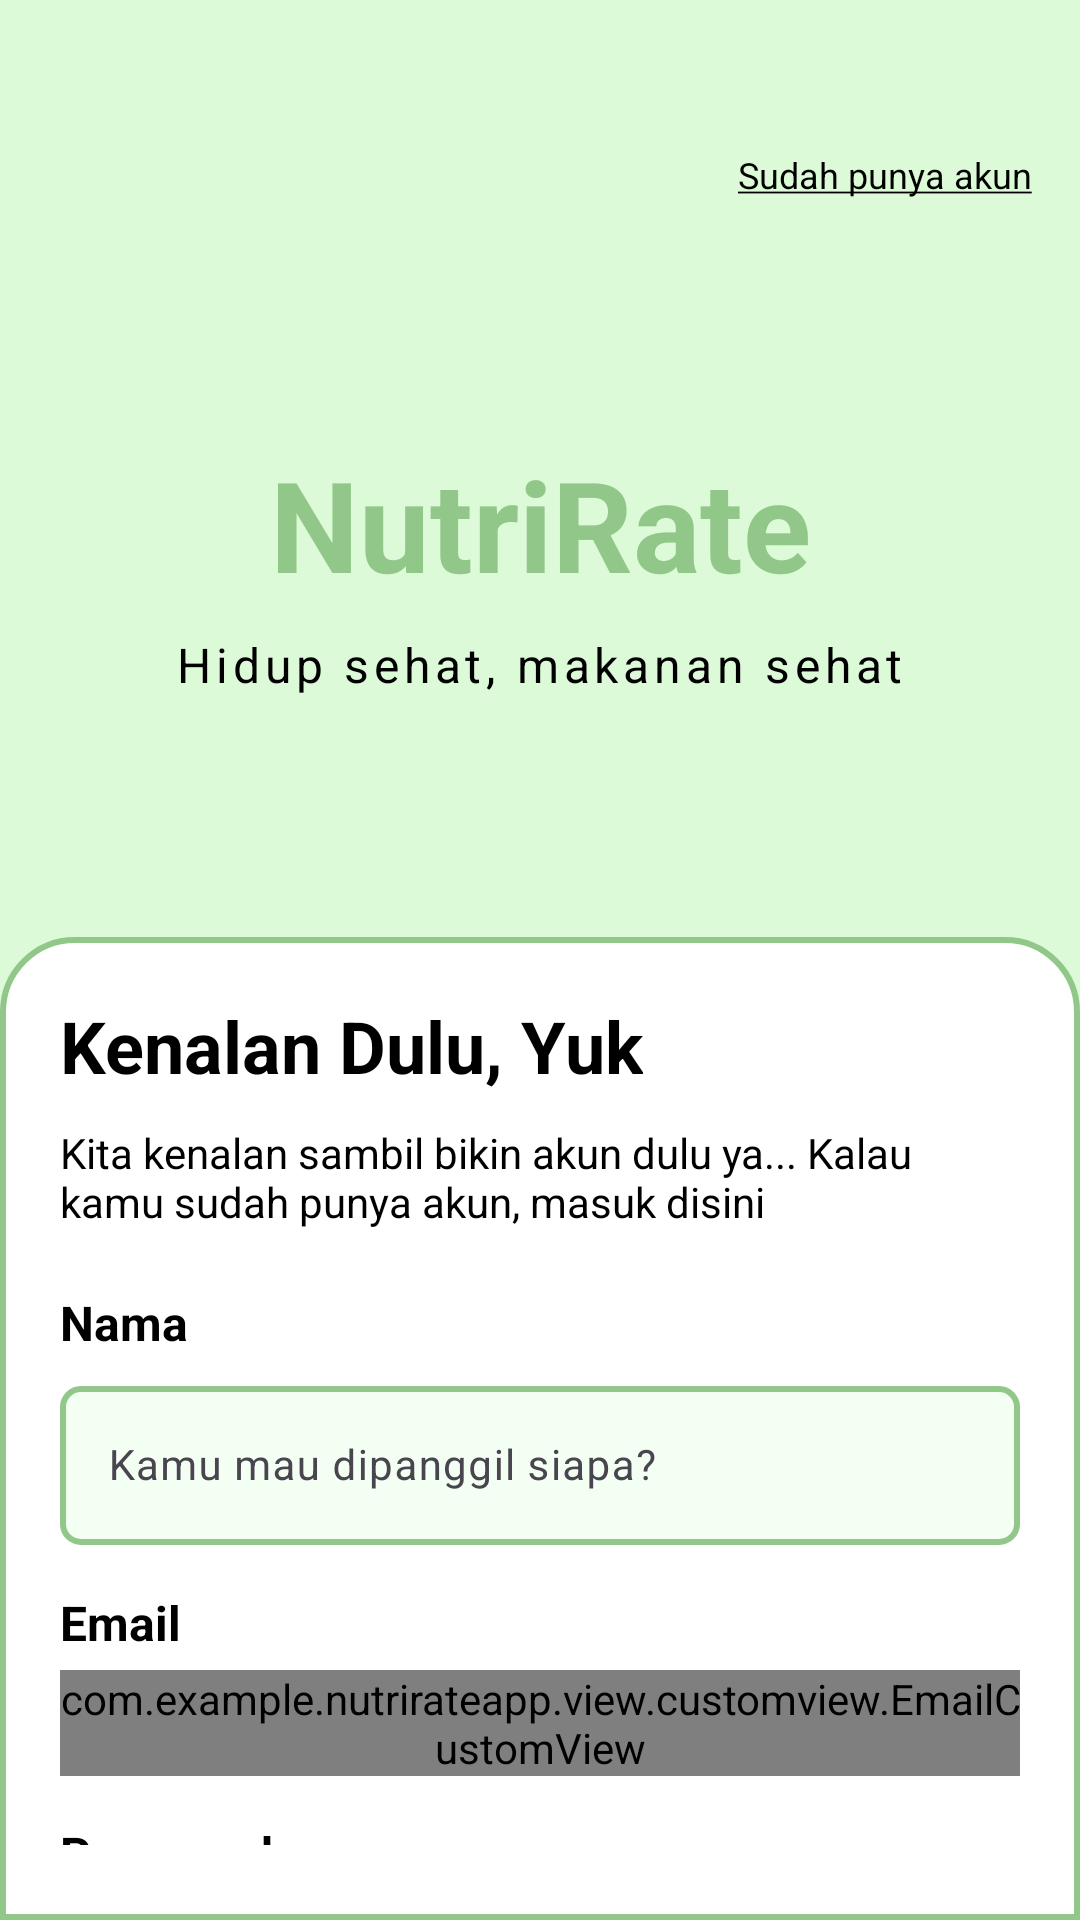

Produce the Android XML layout that renders to this screen, including the resource entries it uses.
<!-- AndroidManifest.xml: application theme Theme.NutriRateApp -->
<!-- res/layout/activity_register.xml -->
<?xml version="1.0" encoding="utf-8"?>
<androidx.constraintlayout.widget.ConstraintLayout
    xmlns:android="http://schemas.android.com/apk/res/android"
    xmlns:app="http://schemas.android.com/apk/res-auto"
    xmlns:tools="http://schemas.android.com/tools"
    android:layout_width="match_parent"
    android:layout_height="match_parent"
    android:background="@color/green_onboarding"
    tools:context=".view.register.RegisterActivity">

    <TextView
        android:id="@+id/tvSudahPunyaAkun"
        android:layout_width="wrap_content"
        android:layout_height="wrap_content"
        android:layout_marginTop="50dp"
        android:layout_marginEnd="16dp"
        android:clickable="true"
        android:focusable="true"
        android:text="@string/regis_sudahakun"
        android:textColor="@color/black"
        android:textSize="12sp"
        app:layout_constraintEnd_toEndOf="parent"
        app:layout_constraintTop_toTopOf="parent" />

    <TextView
        android:id="@+id/titleText"
        android:layout_width="wrap_content"
        android:layout_height="wrap_content"
        android:layout_marginTop="80dp"
        android:text="@string/nutrirate"
        android:textColor="@color/green_splash"
        android:textSize="42sp"
        android:textStyle="bold"
        app:layout_constraintTop_toBottomOf="@id/tvSudahPunyaAkun"
        app:layout_constraintStart_toStartOf="parent"
        app:layout_constraintEnd_toEndOf="parent" />

    <TextView
        android:id="@+id/subtitleText"
        android:layout_width="wrap_content"
        android:layout_height="wrap_content"
        android:layout_marginTop="8dp"
        android:text="@string/regis_hidupsehat"
        android:textSize="16sp"
        android:letterSpacing="0.1"
        android:textColor="@color/black"
        app:layout_constraintTop_toBottomOf="@id/titleText"
        app:layout_constraintStart_toStartOf="parent"
        app:layout_constraintEnd_toEndOf="parent" />

    <LinearLayout
        android:id="@+id/formContainer"
        android:layout_width="match_parent"
        android:layout_height="0dp"
        android:background="@drawable/form_login_shape"
        android:orientation="vertical"
        android:padding="20dp"
        app:layout_constraintTop_toBottomOf="@id/subtitleText"
        app:layout_constraintStart_toStartOf="parent"
        app:layout_constraintEnd_toEndOf="parent"
        app:layout_constraintBottom_toBottomOf="parent"
        android:layout_marginTop="80dp">

        <TextView
            android:id="@+id/introText"
            android:layout_width="wrap_content"
            android:layout_height="wrap_content"
            android:text="@string/regis_kenalan"
            android:textStyle="bold"
            android:textSize="24sp"
            android:textColor="#000000"
            android:layout_marginBottom="10dp" />

        <TextView
            android:id="@+id/descriptionText"
            android:layout_width="wrap_content"
            android:layout_height="wrap_content"
            android:text="@string/regis_kitakenalan"
            android:textSize="14sp"
            android:textColor="#000000"
            android:layout_marginBottom="20dp" />

        <TextView
            android:id="@+id/nameText"
            android:layout_width="wrap_content"
            android:layout_height="wrap_content"
            android:text="@string/regis_nama"
            android:textStyle="bold"
            android:textSize="16sp"
            android:textColor="#000000"
            android:layout_marginBottom="5dp" />

        <com.google.android.material.textfield.TextInputLayout
            android:id="@+id/nameInputLayout"
            android:layout_width="match_parent"
            android:layout_height="wrap_content"
            android:layout_marginBottom="15dp">

            <com.google.android.material.textfield.TextInputEditText
                android:id="@+id/nameEditText"
                android:layout_width="match_parent"
                android:layout_height="wrap_content"
                android:hint="@string/regis_dipanggil"
                android:background="@drawable/form_nama_shape"
                android:textSize="14sp"
                android:inputType="textPersonName"
                android:textColor="#000000" />
        </com.google.android.material.textfield.TextInputLayout>

        <TextView
            android:id="@+id/emailText"
            android:layout_width="wrap_content"
            android:layout_height="wrap_content"
            android:text="@string/regis_email"
            android:textStyle="bold"
            android:textSize="16sp"
            android:textColor="#000000"
            android:layout_marginBottom="5dp" />

        <com.google.android.material.textfield.TextInputLayout
            android:id="@+id/emailInputLayout"
            android:layout_width="match_parent"
            android:layout_height="wrap_content"
            android:layout_marginBottom="15dp">

            <com.example.nutrirateapp.view.customview.EmailCustomView
                android:id="@+id/emailEditText"
                android:layout_width="match_parent"
                android:layout_height="wrap_content"
                android:background="@drawable/form_nama_shape"
                android:hint="@string/regis_contohemail"
                android:inputType="textEmailAddress"
                android:textColor="#000000"
                android:textSize="14sp" />
        </com.google.android.material.textfield.TextInputLayout>

        <TextView
            android:id="@+id/passwordText"
            android:layout_width="wrap_content"
            android:layout_height="wrap_content"
            android:text="@string/regis_password"
            android:textStyle="bold"
            android:textSize="16sp"
            android:textColor="#000000"
            android:layout_marginBottom="5dp" />

        <com.google.android.material.textfield.TextInputLayout
            android:id="@+id/passwordInputLayout"
            android:layout_width="match_parent"
            android:layout_height="wrap_content"
            android:layout_marginBottom="30dp">

            <com.example.nutrirateapp.view.customview.PasswordCustomView
                android:id="@+id/passwordEditText"
                android:layout_width="match_parent"
                android:layout_height="wrap_content"
                android:background="@drawable/form_nama_shape"
                android:hint="@string/regis_bikinpassword"
                android:textSize="14sp"
                android:inputType="textPassword"
                android:textColor="#000000" />
        </com.google.android.material.textfield.TextInputLayout>

        <Button
            android:id="@+id/registerButton"
            android:layout_width="match_parent"
            android:layout_height="wrap_content"
            android:backgroundTint="@color/green_splash"
            android:fontFamily="@font/nunitoextrabold"
            android:text="@string/regis_buatakun"
            android:textColor="@color/buat_akun_color"
            android:textSize="14sp" />
    </LinearLayout>

    <ProgressBar
        android:id="@+id/progressBar"
        android:layout_width="wrap_content"
        android:layout_height="wrap_content"
        android:visibility="gone"
        android:indeterminateTint="@color/green_splash"
        app:layout_constraintTop_toTopOf="parent"
        app:layout_constraintBottom_toBottomOf="parent"
        app:layout_constraintStart_toStartOf="parent"
        app:layout_constraintEnd_toEndOf="parent" />

</androidx.constraintlayout.widget.ConstraintLayout>
<!-- resources referenced by this layout -->
<resources>
  <color name="black">#FF000000</color>
  <color name="buat_akun_color">#F6F4FF</color>
  <color name="green_onboarding">#DCFAD7</color>
  <color name="green_splash">#91C788</color>
  <!-- drawable form_login_shape (drawable) -->
  <?xml version="1.0" encoding="utf-8"?>
  <shape xmlns:android="http://schemas.android.com/apk/res/android"
  	android:shape="rectangle">
  	<corners
  		android:topLeftRadius="24dp"
  		android:topRightRadius="24dp"
  		android:bottomLeftRadius="0dp"
  		android:bottomRightRadius="0dp" />
  	<stroke
  		android:color="#91c788"
  		android:width="2dp" />
  	<solid
  		android:color="@color/form_login_color" />
  </shape>
  <!-- drawable form_nama_shape (drawable) -->
  <?xml version="1.0" encoding="utf-8"?>
  <shape xmlns:android="http://schemas.android.com/apk/res/android"
  	android:shape="rectangle" >
  	<corners android:radius="6dp" />
  	<stroke android:color="#91c788" android:width="2dp" />
  	<solid android:color="@color/form_nama_color" />
  </shape>
  <string name="nutrirate">NutriRate</string>
  <string name="regis_bikinpassword">Bikin password nya juga ya!</string>
  <string name="regis_buatakun">Buat Akun</string>
  <string name="regis_contohemail">Masukin email kamu yuk! Contoh: abc@gmail.com</string>
  <string name="regis_dipanggil">Kamu mau dipanggil siapa?</string>
  <string name="regis_email">Email</string>
  <string name="regis_hidupsehat">Hidup sehat, makanan sehat</string>
  <string name="regis_kenalan">Kenalan Dulu, Yuk</string>
  <string name="regis_kitakenalan">Kita kenalan sambil bikin akun dulu ya... Kalau kamu sudah punya akun, masuk disini</string>
  <string name="regis_nama">Nama</string>
  <string name="regis_password">Password</string>
  <string name="regis_sudahakun"><u>Sudah punya akun</u></string>
  <style name="Theme.NutriRateApp" parent="Base.Theme.NutriRateApp" />
  <color name="form_login_color">#FFFFFF</color>
  <color name="form_nama_color">#F4FFF4</color>
  <style name="Base.Theme.NutriRateApp" parent="Theme.Material3.DayNight.NoActionBar">
          
          
      </style>
</resources>
